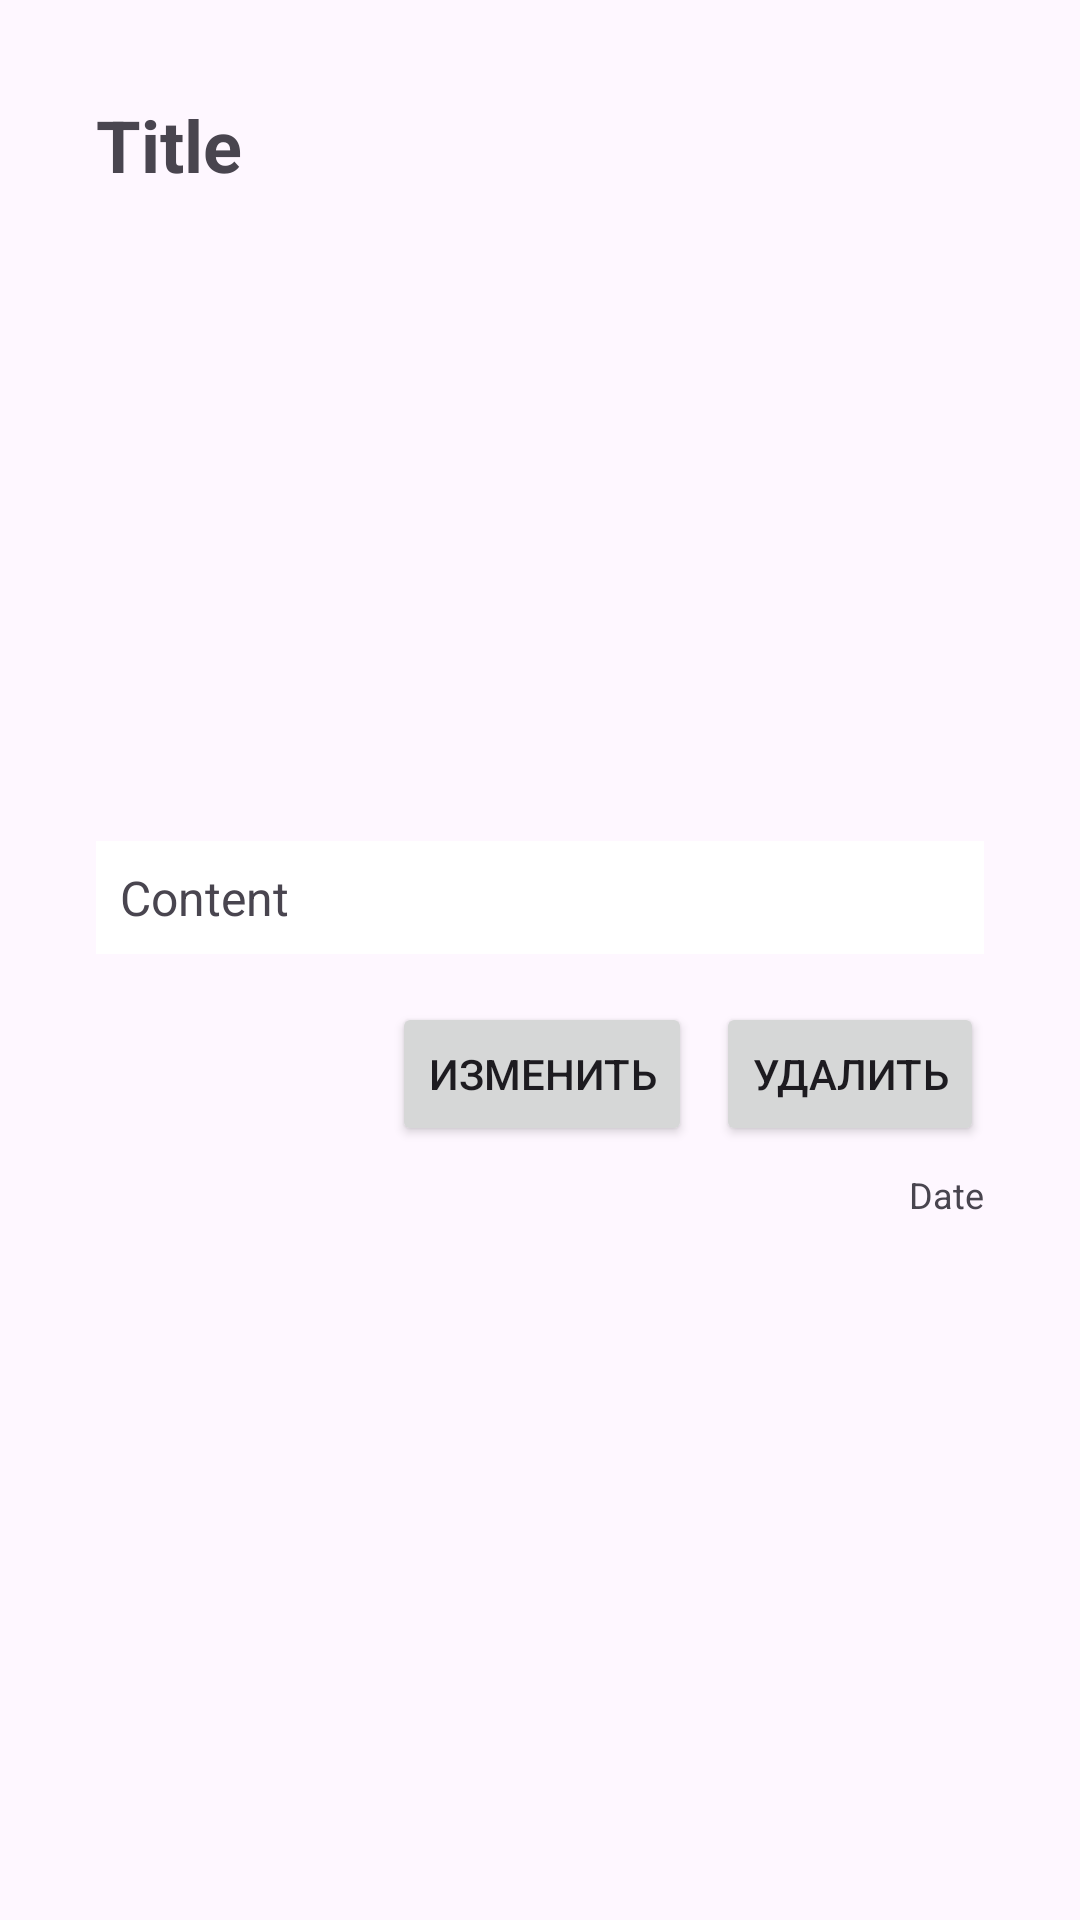

The Android layout XML behind this screen, and the referenced resources:
<!-- AndroidManifest.xml: application theme Theme.NewLab9 -->
<!-- res/layout/fragment_article_details.xml -->
<?xml version="1.0" encoding="utf-8"?>
<ScrollView xmlns:android="http://schemas.android.com/apk/res/android"
    android:layout_width="match_parent"
    android:layout_height="match_parent"
    android:padding="16dp">

    <LinearLayout
        android:layout_width="match_parent"
        android:layout_height="wrap_content"
        android:orientation="vertical"
        android:background="@drawable/border"
        android:padding="16dp">

        <TextView
            android:id="@+id/articleTitle"
            android:layout_width="match_parent"
            android:layout_height="wrap_content"
            android:text="Title"
            android:textSize="24sp"
            android:textStyle="bold"
            android:paddingBottom="8dp"/>

        <ImageView
            android:id="@+id/articleImage"
            android:layout_width="match_parent"
            android:layout_height="200dp"
            android:layout_marginBottom="8dp"
            android:scaleType="centerCrop"
            android:adjustViewBounds="true"/>

        <TextView
            android:id="@+id/articleContent"
            android:layout_width="match_parent"
            android:layout_height="wrap_content"
            android:text="Content"
            android:textSize="16sp"
            android:background="@android:color/white"
            android:padding="8dp"/>

        <LinearLayout
            android:layout_width="match_parent"
            android:layout_height="wrap_content"
            android:orientation="horizontal"
            android:gravity="end"
            android:layout_marginTop="16dp">

            <Button
                android:id="@+id/buttonEditArticle"
                android:layout_width="wrap_content"
                android:layout_height="wrap_content"
                android:text="Изменить"/>

            <Button
                android:id="@+id/buttonDeleteArticle"
                android:layout_width="wrap_content"
                android:layout_height="wrap_content"
                android:text="Удалить"
                android:layout_marginStart="8dp"/>

        </LinearLayout>

        <TextView
            android:id="@+id/articleDate"
            android:layout_width="match_parent"
            android:layout_height="wrap_content"
            android:text="Date"
            android:textSize="12sp"
            android:gravity="end"
            android:layout_marginTop="8dp"/>

    </LinearLayout>
</ScrollView>
<!-- resources referenced by this layout -->
<resources>
  <style name="Theme.NewLab9" parent="Base.Theme.NewLab9" />
  <style name="Base.Theme.NewLab9" parent="Theme.Material3.DayNight.NoActionBar">
          
          
          <item name="colorControlActivated">#D11298</item>
          <item name="colorAccent">#D11298</item>
      </style>
</resources>
